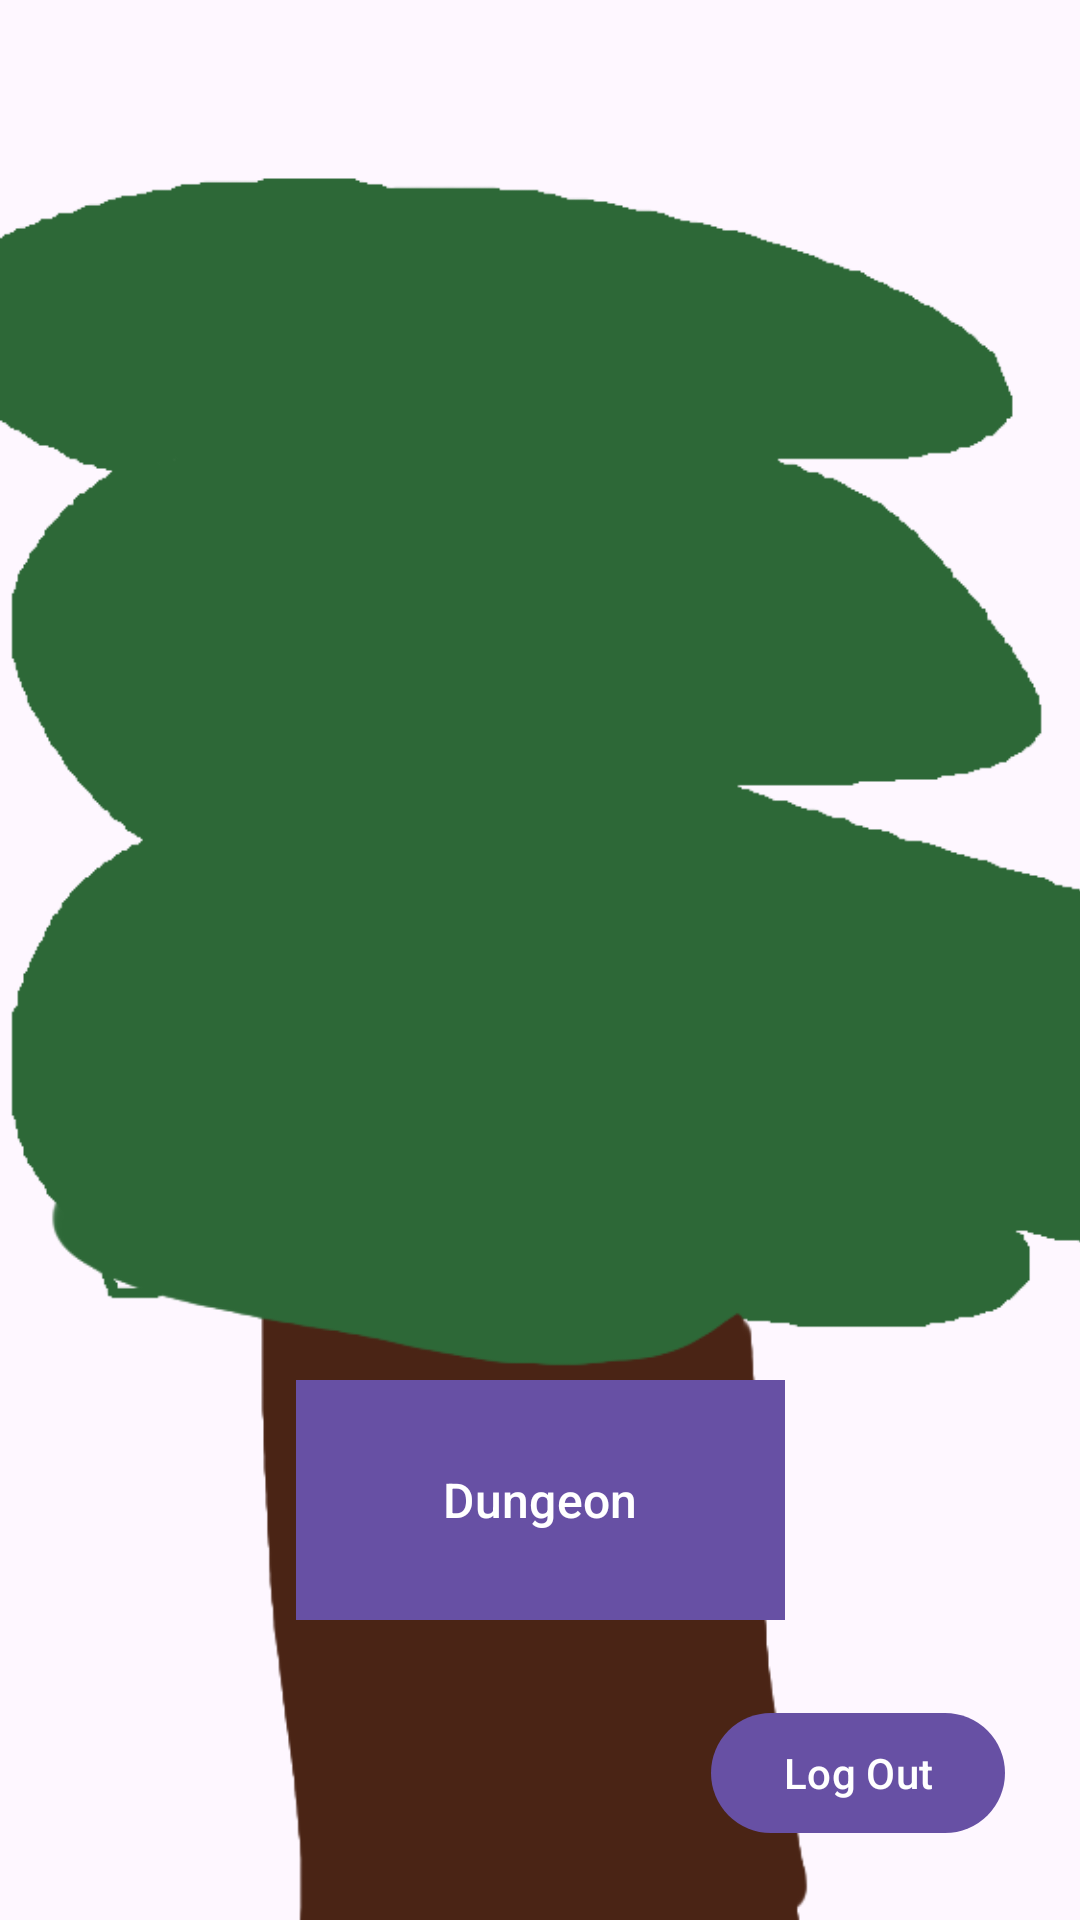

Android layout source for this screen:
<!-- AndroidManifest.xml: application theme Theme.BikingGame -->
<!-- res/layout/fragment_home_page.xml -->
<?xml version="1.0" encoding="utf-8"?>
<androidx.constraintlayout.widget.ConstraintLayout xmlns:android="http://schemas.android.com/apk/res/android"
    xmlns:app="http://schemas.android.com/apk/res-auto"
    xmlns:tools="http://schemas.android.com/tools"
    android:layout_width="match_parent"
    android:layout_height="match_parent"
    tools:context=".homepage.HomePageFragment">

    <ImageView
        android:id="@+id/backgroundHomePage"
        android:layout_width="wrap_content"
        android:layout_height="match_parent"
        android:adjustViewBounds="false"
        android:scaleType="centerCrop"
        android:src="@drawable/forest"
        app:layout_constraintBottom_toBottomOf="parent"
        app:layout_constraintEnd_toEndOf="parent"
        app:layout_constraintStart_toStartOf="parent"
        app:layout_constraintTop_toTopOf="parent" />

    <Button
        android:id="@+id/dungeonButton"
        android:layout_width="163dp"
        android:layout_height="80dp"
        android:layout_gravity="bottom|center_horizontal"
        android:background="#624D98"
        android:clickable="true"
        android:text="Dungeon"
        android:textColor="@color/white"
        android:textSize="16sp"

        android:layout_marginStart="100dp"
        android:layout_marginEnd="100dp"
        android:layout_marginBottom="100dp"

        app:layout_constraintBottom_toBottomOf="parent"
        app:layout_constraintEnd_toEndOf="parent"
        app:layout_constraintStart_toStartOf="parent" />


    <Button
        android:id="@+id/logOutButton"
        android:layout_width="wrap_content"
        android:layout_height="wrap_content"
        android:layout_gravity="bottom|end"
        android:clickable="true"
        android:text="Log Out"
        android:textColor="@color/white"

        android:layout_marginEnd="25dp"
        android:layout_marginBottom="25dp"

        app:layout_constraintBottom_toBottomOf="parent"
        app:layout_constraintEnd_toEndOf="parent" />

    <androidx.constraintlayout.widget.ConstraintLayout
        android:id="@+id/logOutPanel"
        android:layout_width="355dp"
        android:layout_height="222dp"
        android:layout_marginTop="200dp"

        android:background="#7CFFFFFF"

        android:visibility="gone"
        app:layout_constraintEnd_toEndOf="parent"
        app:layout_constraintStart_toStartOf="parent"
        app:layout_constraintTop_toTopOf="parent">

        <Button
            android:id="@+id/logOutConfirmButton"
            android:layout_width="wrap_content"
            android:layout_height="wrap_content"
            android:layout_marginStart="0dp"
            android:layout_marginTop="30dp"
            android:layout_marginEnd="0dp"

            android:text="Confirm Log Out"
            app:layout_constraintEnd_toEndOf="parent"
            app:layout_constraintStart_toStartOf="parent"

            app:layout_constraintTop_toTopOf="parent"
            tools:layout_editor_absoluteX="28dp"
            tools:layout_editor_absoluteY="16dp" />

        <Button
            android:id="@+id/deleteAccountButton"
            android:layout_width="wrap_content"
            android:layout_height="wrap_content"
            android:layout_marginStart="0dp"

            android:layout_marginEnd="0dp"
            android:layout_marginBottom="30dp"
            android:text="Delete Account"

            app:layout_constraintBottom_toBottomOf="parent"
            app:layout_constraintEnd_toEndOf="parent"
            app:layout_constraintStart_toStartOf="parent" />

        <ImageButton
            android:id="@+id/backButton"
            android:layout_width="55dp"
            android:layout_height="wrap_content"

            android:src="@android:drawable/btn_dialog"
            app:layout_constraintStart_toStartOf="parent"
            app:layout_constraintTop_toTopOf="parent" />

    </androidx.constraintlayout.widget.ConstraintLayout>

</androidx.constraintlayout.widget.ConstraintLayout>
<!-- resources referenced by this layout -->
<resources>
  <color name="white">#FFFFFFFF</color>
  <!-- drawable forest: png bitmap (drawable, 35125 bytes) -->
  <style name="Theme.BikingGame" parent="Theme.MaterialComponents.DayNight.DarkActionBar">
          
          <item name="colorPrimary">@color/purple_500</item>
          <item name="colorPrimaryVariant">@color/purple_700</item>
          <item name="colorOnPrimary">@color/white</item>
          
          <item name="colorSecondary">@color/teal_200</item>
          <item name="colorSecondaryVariant">@color/teal_700</item>
          <item name="colorOnSecondary">@color/black</item>
          
          <item name="android:statusBarColor">?attr/colorPrimaryVariant</item>
          
      </style>
  <color name="purple_500">#FF6200EE</color>
  <color name="purple_700">#FF3700B3</color>
  <color name="teal_200">#FF03DAC5</color>
  <color name="teal_700">#FF018786</color>
  <color name="black">#FF000000</color>
</resources>
